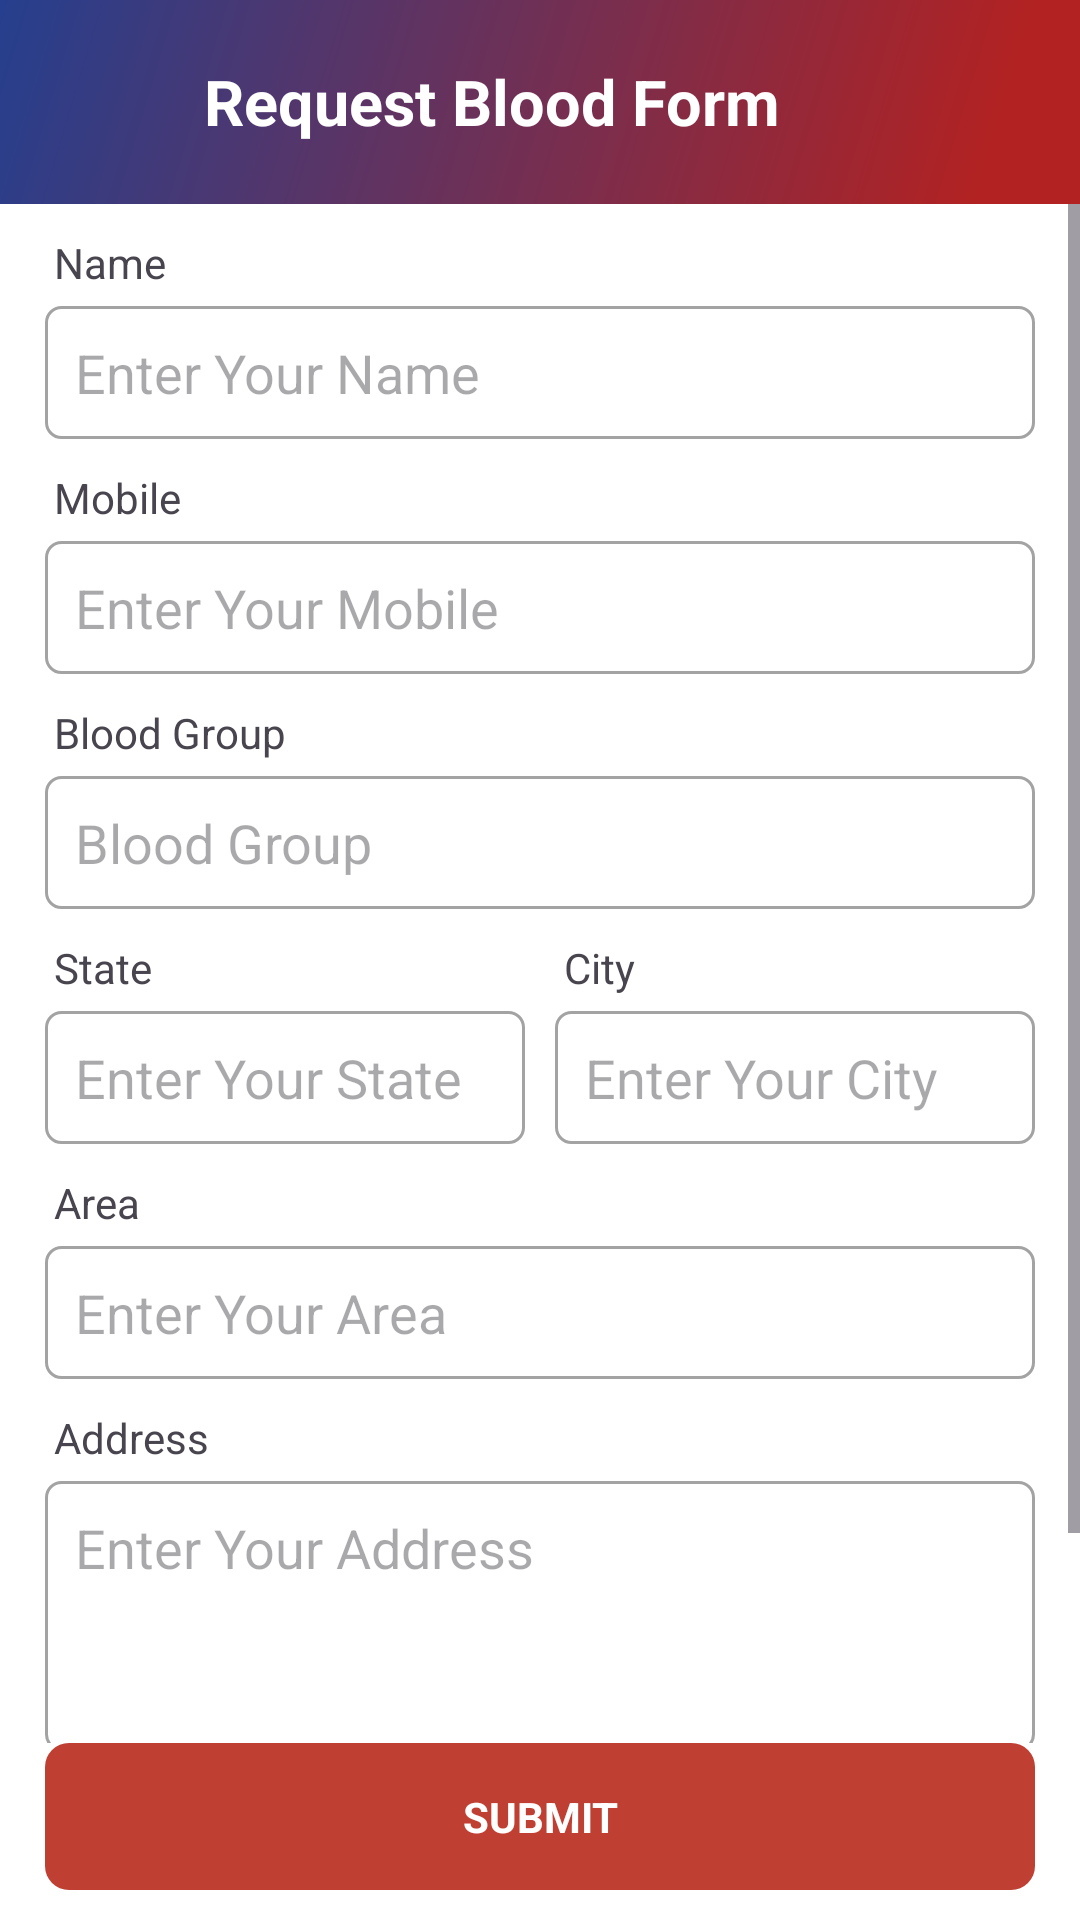

The Android layout XML behind this screen, and the referenced resources:
<!-- AndroidManifest.xml: application theme Theme.UOS -->
<!-- res/layout/activity_request_add.xml -->
<?xml version="1.0" encoding="utf-8"?>
<RelativeLayout xmlns:android="http://schemas.android.com/apk/res/android"
    xmlns:app="http://schemas.android.com/apk/res-auto"
    xmlns:tools="http://schemas.android.com/tools"
    android:layout_width="match_parent"
    android:layout_height="match_parent"
    android:background="@color/white"
    android:orientation="vertical"
    tools:context=".ui.activity.RequestAddActivity">

    <View
        android:id="@+id/bg_top_header"
        android:layout_width="match_parent"
        android:layout_height="200dp"
        android:layout_alignParentTop="true"
        android:background="@drawable/top_header" />

    <RelativeLayout
        android:id="@+id/rlTop"
        android:layout_width="match_parent"
        android:layout_height="wrap_content"
        android:layout_alignParentTop="true"
        android:padding="10dp">


        <androidx.appcompat.widget.AppCompatImageView
            android:id="@+id/ivBack"
            android:layout_width="48dp"
            android:layout_height="48dp"
            android:layout_gravity="center"
            android:padding="10dp"
            android:contentDescription="@string/back"

            android:src="@drawable/baseline_arrow_back_ios_24"
            android:tint="@color/back_button" />


        <TextView
            android:layout_width="wrap_content"
            android:layout_height="wrap_content"
            android:layout_centerInParent="true"
            android:layout_marginStart="10dp"
            android:layout_toRightOf="@+id/ivBack"
            android:text="@string/request_blood_form"
            android:textColor="@color/white"
            android:textSize="21sp"
            android:textStyle="bold" />

    </RelativeLayout>

    <RelativeLayout
        android:background="@color/white"
        android:layout_width="match_parent"
        android:layout_height="wrap_content"
        android:layout_below="@+id/rlTop"
        android:orientation="vertical">


        <ScrollView
            android:layout_above="@+id/ll"
            android:layout_width="match_parent"
            android:layout_height="match_parent">

            <LinearLayout
                android:layout_width="match_parent"
                android:layout_height="wrap_content"
                android:layout_marginHorizontal="15dp"
                android:orientation="vertical">


                <TextView
                    android:id="@+id/tvName"
                    android:layout_width="wrap_content"
                    android:layout_height="wrap_content"
                    android:layout_marginStart="3dp"
                    android:layout_marginBottom="5dp"
                    android:layout_marginTop="10dp"
                    android:text="@string/name" />

                <EditText
                    android:id="@+id/edt_name"
                    android:layout_width="match_parent"
                    android:layout_height="wrap_content"
                    android:background="@drawable/edit_text_bg"
                    android:hint="@string/enter_your_name"
                    android:singleLine="true"
                    android:padding="10dp" />

                <TextView
                    android:id="@+id/tvMobile"
                    android:layout_width="wrap_content"
                    android:layout_height="wrap_content"
                    android:layout_marginStart="3dp"
                    android:layout_marginBottom="5dp"
                    android:layout_marginTop="10dp"
                    android:text="@string/mobile" />

                <EditText
                    android:id="@+id/edt_mobile"
                    android:layout_width="match_parent"
                    android:layout_height="wrap_content"
                    android:background="@drawable/edit_text_bg"
                    android:hint="@string/enter_your_mobile"
                    android:singleLine="true"
                    android:padding="10dp" />


                <TextView
                    android:id="@+id/tvBloodGroup"
                    android:layout_width="wrap_content"
                    android:layout_height="wrap_content"
                    android:layout_marginStart="3dp"
                    android:layout_marginBottom="5dp"
                    android:layout_marginTop="10dp"
                    android:text="@string/blood_group" />

                <EditText
                    android:id="@+id/edt_bloodGroup"
                    android:layout_width="match_parent"
                    android:layout_height="wrap_content"
                    android:background="@drawable/edit_text_bg"
                    android:hint="@string/blood_group"
                    android:singleLine="true"
                    android:padding="10dp" />


                <LinearLayout
                    android:layout_width="match_parent"
                    android:layout_height="wrap_content"
                    android:orientation="horizontal">

                    <LinearLayout
                        android:layout_width="0dp"
                        android:layout_height="match_parent"
                        android:layout_weight="1"
                        android:orientation="vertical">

                        <TextView
                            android:layout_width="wrap_content"
                            android:layout_height="wrap_content"
                            android:layout_marginStart="3dp"
                            android:layout_marginTop="10dp"
                            android:layout_marginBottom="5dp"
                            android:text="@string/state" />

                        <EditText
                            android:id="@+id/edt_state"
                            android:layout_width="match_parent"
                            android:layout_height="wrap_content"
                            android:background="@drawable/edit_text_bg"
                            android:hint="@string/enter_your_state"
                            android:singleLine="true"
                            android:padding="10dp" />


                    </LinearLayout>

                    <LinearLayout
                        android:layout_width="0dp"
                        android:layout_height="match_parent"
                        android:layout_marginStart="10dp"
                        android:layout_weight="1"
                        android:orientation="vertical">

                        <TextView
                            android:layout_width="wrap_content"
                            android:layout_height="wrap_content"
                            android:layout_marginStart="3dp"
                            android:layout_marginTop="10dp"
                            android:layout_marginBottom="5dp"
                            android:text="@string/city" />

                        <EditText
                            android:id="@+id/edt_city"
                            android:layout_width="match_parent"
                            android:layout_height="wrap_content"
                            android:background="@drawable/edit_text_bg"
                            android:hint="@string/enter_your_city"
                            android:singleLine="true"
                            android:padding="10dp" />


                    </LinearLayout>


                </LinearLayout>


                <TextView
                    android:id="@+id/tvArea"
                    android:layout_width="wrap_content"
                    android:layout_height="wrap_content"
                    android:layout_marginStart="3dp"
                    android:layout_marginBottom="5dp"
                    android:layout_marginTop="10dp"
                    android:text="@string/area" />

                <EditText
                    android:id="@+id/edt_area"
                    android:layout_width="match_parent"
                    android:layout_height="wrap_content"
                    android:background="@drawable/edit_text_bg"
                    android:hint="@string/enter_your_area"
                    android:singleLine="true"
                    android:padding="10dp" />


                <TextView
                    android:id="@+id/tvAddress"
                    android:layout_width="wrap_content"
                    android:layout_height="wrap_content"
                    android:layout_marginStart="3dp"
                    android:layout_marginBottom="5dp"
                    android:layout_marginTop="10dp"
                    android:text="@string/address" />

                <EditText
                    android:id="@+id/edt_address"
                    android:layout_width="match_parent"
                    android:layout_height="90dp"
                    android:background="@drawable/edit_text_bg"
                    android:gravity="start"
                    android:hint="@string/enter_your_address"
                    android:singleLine="true"
                    android:inputType="textMultiLine"
                    android:maxLines="3"
                    android:padding="10dp" />

                <TextView
                    android:id="@+id/tvHospital"
                    android:layout_width="wrap_content"
                    android:layout_height="wrap_content"
                    android:layout_marginStart="3dp"
                    android:layout_marginBottom="5dp"
                    android:layout_marginTop="10dp"
                    android:text="@string/hospital" />

                <EditText
                    android:id="@+id/edt_hospitalName"
                    android:layout_width="match_parent"
                    android:layout_height="wrap_content"
                    android:background="@drawable/edit_text_bg"
                    android:gravity="start"
                    android:hint="@string/enter_hospital_name"
                    android:singleLine="true"
                    android:inputType="textMultiLine"
                    android:maxLines="3"
                    android:padding="10dp" />


            </LinearLayout>


        </ScrollView>

        <LinearLayout
            android:id="@+id/ll"
            android:layout_alignParentBottom="true"
            android:layout_marginHorizontal="15dp"
            android:layout_width="match_parent"
            android:layout_height="wrap_content"
            android:orientation="vertical">

            <TextView
                android:id="@+id/btnSend"
                android:layout_width="match_parent"
                android:layout_height="wrap_content"
                android:background="@drawable/button_bg"
                android:gravity="center"
                android:padding="15dp"
                android:layout_marginBottom="10dp"
                android:text="@string/submit"
                android:textAllCaps="true"
                android:textColor="@color/button_color"
                android:textStyle="bold" />


        </LinearLayout>


    </RelativeLayout>

</RelativeLayout>
<!-- resources referenced by this layout -->
<resources>
  <color name="white">#FFFFFFFF</color>
  <!-- drawable button_bg (drawable) -->
  <?xml version="1.0" encoding="utf-8"?>
  <selector xmlns:android="http://schemas.android.com/apk/res/android">
  <item android:state_pressed="true" android:drawable="@drawable/button_press"/>
  <item android:state_pressed="false" android:drawable="@drawable/button_unpress"/>
  </selector>
  <!-- drawable edit_text_bg (drawable) -->
  <shape xmlns:android="http://schemas.android.com/apk/res/android"
      android:shape="rectangle">
  
      
      <solid android:color="#FFFFFF" /> 
  
      
      <stroke
          android:width="1dp"
          android:color="#A3A3A3" />
  
      
      <corners android:radius="5dp" /> 
  
  </shape>
  <!-- drawable top_header (drawable) -->
  <vector xmlns:android="http://schemas.android.com/apk/res/android"
      xmlns:aapt="http://schemas.android.com/aapt"
      android:width="1080dp"
      android:height="500dp"
      android:viewportWidth="1080"
      android:viewportHeight="592">
      <path
          android:pathData="M0,440.31L0,0L1080,0L1080,440.31C952.58,532.86 758.02,592 540,592S127.42,532.86 0,440.31Z">
          <aapt:attr name="android:fillColor">
              <gradient
                  android:startY="14.208"
                  android:startX="-280.8"
                  android:endY="380.656"
                  android:endX="921.24"
                  android:type="linear">
                  <item android:offset="0" android:color="#0047AB"/>
                  <item android:offset="1" android:color="#B22222"/>
              </gradient>
          </aapt:attr>
      </path>
  </vector>
  <string name="address">Address</string>
  <string name="area">Area</string>
  <string name="back">back</string>
  <string name="blood_group">Blood Group</string>
  <string name="city">City</string>
  <string name="enter_hospital_name">Enter Hospital Name</string>
  <string name="enter_your_address">Enter Your Address</string>
  <string name="enter_your_area">Enter Your Area</string>
  <string name="enter_your_city">Enter Your City</string>
  <string name="enter_your_mobile">Enter Your Mobile</string>
  <string name="enter_your_name">Enter Your Name</string>
  <string name="enter_your_state">Enter Your State</string>
  <string name="hospital">Hospital</string>
  <string name="mobile">Mobile</string>
  <string name="name">Name</string>
  <string name="request_blood_form">Request Blood Form</string>
  <string name="state">State</string>
  <string name="submit">Submit</string>
  <style name="Theme.UOS" parent="Base.Theme.UOS" />
  <!-- drawable button_press (drawable) -->
  <shape xmlns:android="http://schemas.android.com/apk/res/android"
      android:shape="rectangle">
      
      <solid android:color="#80BF3F33" /> 
      
      <corners android:radius="8dp" /> 
  
  </shape>
  <!-- drawable button_unpress (drawable) -->
  <shape xmlns:android="http://schemas.android.com/apk/res/android"
      android:shape="rectangle">
      
      <solid android:color="#BF3F33" /> 
      
      <corners android:radius="8dp" /> 
  
  </shape>
  <style name="Base.Theme.UOS" parent="Theme.Material3.Light.NoActionBar">
          
          
  
          
          <item name="android:windowFullscreen">true</item>
          <item name="android:windowContentOverlay">@null</item>
          <item name="android:windowActionBar">false</item>
          <item name="android:windowNoTitle">true</item>
          <item name="android:windowTranslucentStatus">false</item>
      </style>
</resources>
